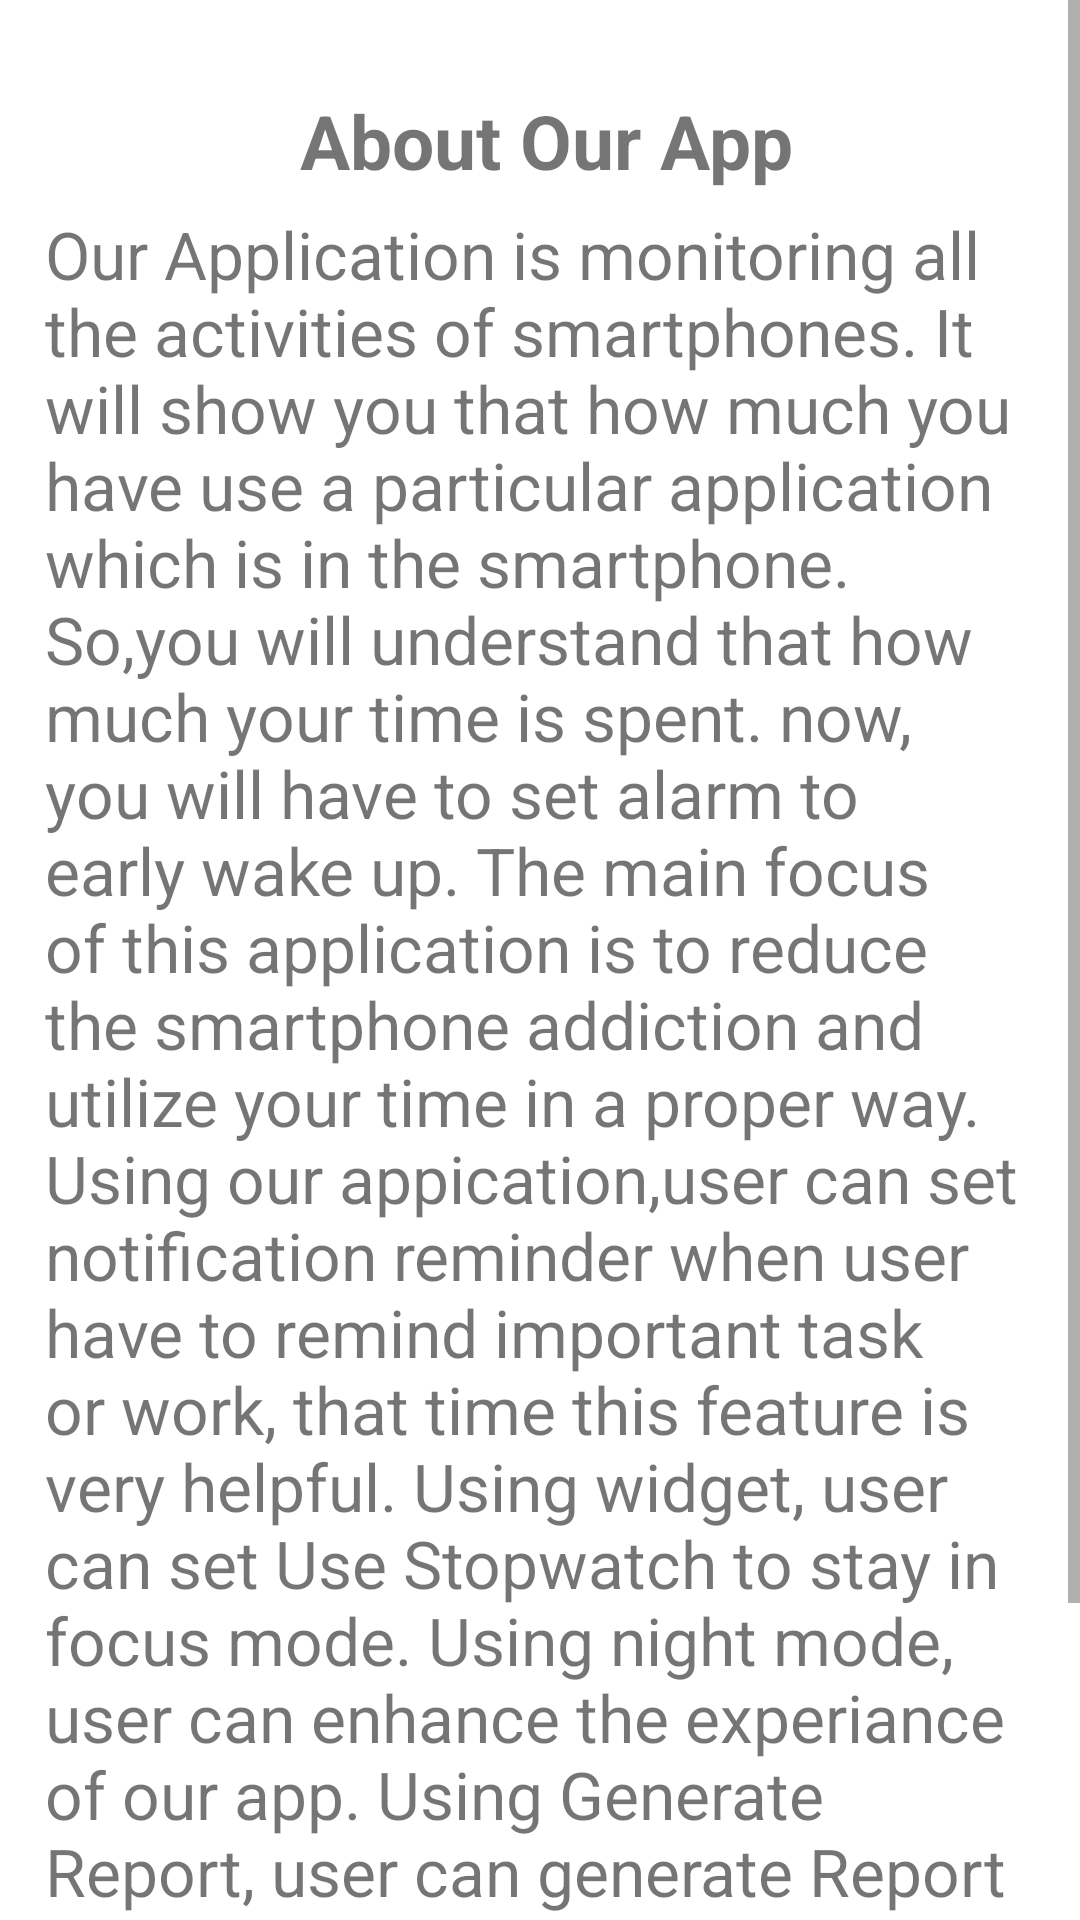

This screen was rendered from an Android layout file. Write that file and the resources it references.
<!-- AndroidManifest.xml: application theme Theme.ReduceScreenTime -->
<!-- res/layout/aboutapp.xml -->
<?xml version="1.0" encoding="utf-8"?>
<ScrollView xmlns:android="http://schemas.android.com/apk/res/android"
    android:layout_width="match_parent"
    android:layout_height="match_parent"
    xmlns:tools="http://schemas.android.com/tools"
    tools:context=".AboutAppActivity">
        <RelativeLayout
            android:layout_width="match_parent"
            android:layout_height="wrap_content">

        <TextView
            android:layout_width="match_parent"
            android:layout_height="wrap_content"
            android:text="About Our App"
            android:textStyle="bold"
            android:textSize="25dp"
            android:layout_marginTop="30dp"
            android:layout_marginLeft="100dp"
                />

        <TextView
            android:layout_width="match_parent"
            android:layout_height="wrap_content"
            android:text="Our Application is monitoring all the activities of smartphones. It will show you that how much you have use a particular application which is in the smartphone. So,you will understand that how much your time is spent. now, you will have to set alarm to early wake up. The main focus of this application is to reduce the smartphone addiction and utilize your time in a proper way. Using our appication,user can set notification reminder when user have to remind important task or work, that time this feature is very helpful. Using widget, user can set Use Stopwatch to stay in focus mode. Using night mode, user can enhance the experiance of our app. Using Generate Report, user can generate Report of usage so, user can share with other user of our app. Using Tips, user can read the helpful tips and change the life and can leave the addiction of smartphone. "
            android:textSize="22dp"
            android:layout_marginHorizontal="15dp"
            android:layout_marginTop="70dp"
                />
        </RelativeLayout>
</ScrollView>
<!-- resources referenced by this layout -->
<resources>
  <style name="Theme.ReduceScreenTime" parent="Theme.MaterialComponents.DayNight.DarkActionBar">
          
          <item name="colorPrimary">@color/purple_500</item>
          <item name="colorPrimaryVariant">@color/purple_700</item>
          <item name="colorOnPrimary">@color/white</item>
          
          <item name="colorSecondary">@color/teal_200</item>
          <item name="colorSecondaryVariant">@color/teal_700</item>
  
          <item name="colorOnSecondary">@color/black</item>
          
          <item name="android:statusBarColor" tools:targetApi="l">?attr/colorPrimaryVariant</item>
          
      </style>
  <color name="purple_500">#4169E1</color>
  <color name="purple_700">#000000</color>
  <color name="white">#FFFFFFFF</color>
  <color name="teal_200">#FF03DAC5</color>
  <color name="teal_700">#FF018786</color>
  <color name="black">#888888</color>
</resources>
